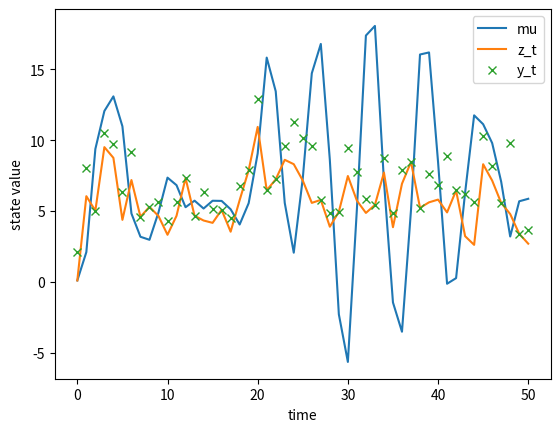

Python code for this plot:
# from http://dspace.ut.ee/bitstream/handle/10062/57948/jarvsoo_johanna_adele_2017.pdf
import numpy as np
import matplotlib.pyplot as plt

mu0=0.1
sigmaruut0=10
#the expectations of he noises V and W
muv=0
muw=0
#the length of time period
T=50
a=1
c=1

def g(z):
    #return 0.5*z + 25*z/(1+z**2)
    return 0.5*z

def h(z):
    #return 0.05*z**2
    return z

def KF(Q,R):
    mu = np.zeros((T+1, T+1))
    mu[0, 0]=mu0
    sigmaruut = np.zeros((T+1, T+1))
    sigmaruut[0, 0]=sigmaruut0

    np.random.seed(0)
    z = np.zeros(T+1)
    y = np.zeros(T+1)
    z[0] = 0.1
    #y[0] = 0.05*z[0]**2 + np.random.normal(0, np.sqrt(R))
    y[0] = z[0] + np.random.poisson(np.sqrt(R))
    for k in range(0,T):
        #z[k+1] = 0.5*z[k] + 25*z[k]/(1+z[k]**2) + 8*np.cos(1.2*k) + np.random.normal(0, np.sqrt(Q))
        #y[k+1] = 0.05*z[k+1]**2 + np.random.normal(0, np.sqrt(R))
        z[k+1] = 0.5*z[k] + np.random.poisson(np.sqrt(Q))
        y[k+1] = z[k+1] + np.random.poisson(np.sqrt(R))

    # KF algorithm
    for i in range(0,T):
        # predict step
        mu[i+1,i] = a*mu[i,i]
        sigmaruut[i+1,i] = a**2*sigmaruut[i,i] + Q
        # measurement step
        Kt = sigmaruut[i+1,i]*c*(1/(c**2*sigmaruut[i+1,i]+R))
        mu[i+1,i+1] = mu[i+1, i] + Kt*(y[i] - c*mu[i,i-1])
        sigmaruut[i+1,i+1] = (1-Kt*c)*sigmaruut[i+1,i]

    return z, y, mu.diagonal()

def jon(z,y,mu,Qt,Rt):
    plt.plot(t, mu, label="mu")
    plt.plot(t, z, label="z_t")
    plt.xlabel('time')
    plt.ylabel('state value')
    plt.plot(t, y, 'x', label="y_t")
    #plt.ylim([-10,30])
    plt.legend(loc='best')

z,y,mu=KF(10,1)
t = range(0,T+1)
jon(z,y,mu,10,1)
